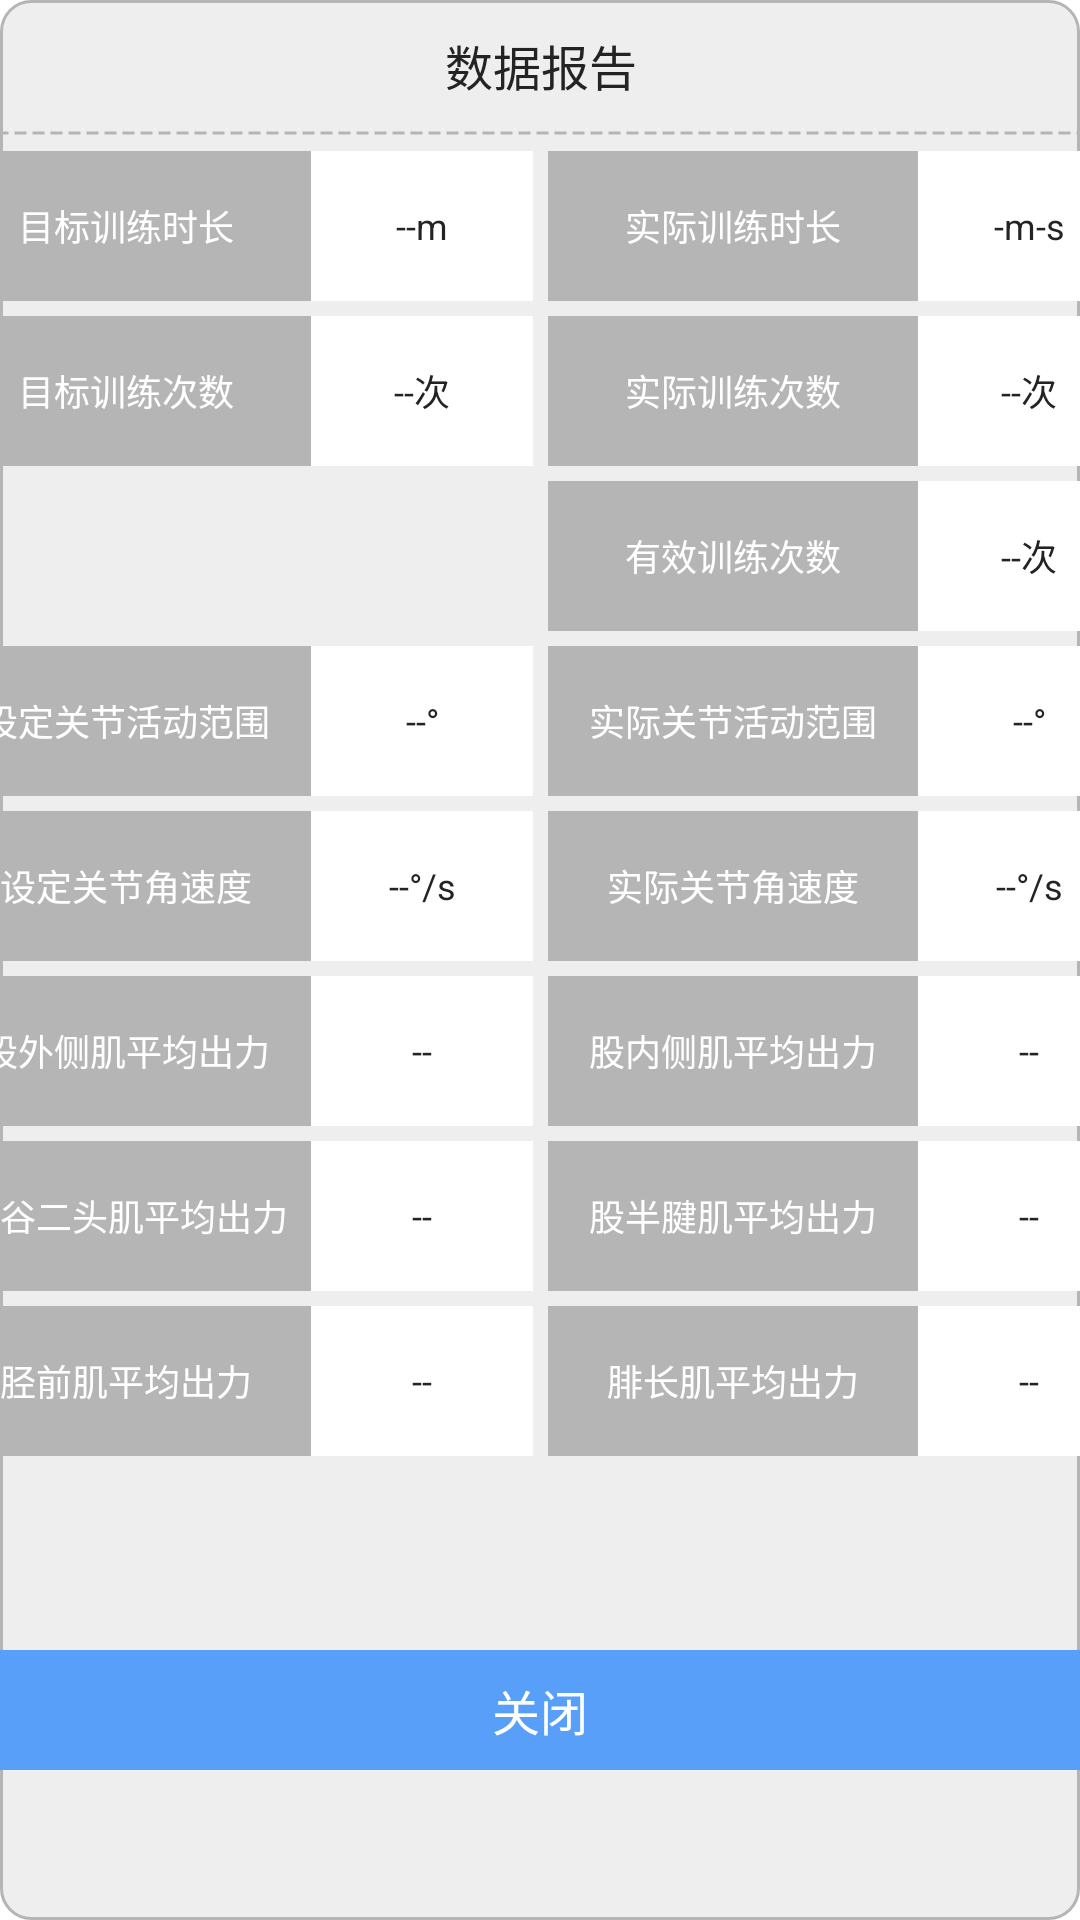

Layout XML and referenced resources for this Android screen:
<!-- AndroidManifest.xml: application theme Theme.OrthRecNursing -->
<!-- res/layout/dialog_report.xml -->
<?xml version="1.0" encoding="utf-8"?>
<androidx.constraintlayout.widget.ConstraintLayout xmlns:android="http://schemas.android.com/apk/res/android"
    android:layout_width="match_parent"
    android:layout_height="wrap_content"
    android:background="@drawable/fillet_white_bg"
    xmlns:app="http://schemas.android.com/apk/res-auto">

    <LinearLayout
        android:id="@+id/llMain"
        android:layout_width="400dp"
        android:layout_height="500dp"
        android:orientation="vertical"
        android:layout_marginStart="10dp"
        android:layout_marginEnd="10dp"
        app:layout_constraintLeft_toLeftOf="parent"
        app:layout_constraintRight_toRightOf="parent"
        app:layout_constraintTop_toTopOf="parent" >
        <TextView
            android:layout_width="wrap_content"
            android:layout_height="wrap_content"
            android:layout_gravity="center_horizontal"
            android:layout_margin="10dp"
            android:text="@string/data_report"
            android:textColor="@color/black_232323"
            android:textSize="16sp"/>
        <View
            android:layout_width="match_parent"
            android:layout_height="2dp"
            android:background="@drawable/shape_dot_line"
            android:layerType="software" />

        <TableLayout
            android:layout_width="match_parent"
            android:layout_height="wrap_content"
            android:layout_marginTop="5dp">
            <TableRow>
                <TextView
                    style="@style/textStyle_l"
                    android:text="@string/target_training_duration" />
                <TextView
                    android:id="@+id/tvTargetTrainingDuration"
                    style="@style/textStyle_v"
                    android:text="--m" />
                <TextView
                    style="@style/textStyle_l"
                    android:layout_marginLeft="@dimen/inner_frame_layout_padding"
                    android:text="@string/actually_training_duration" />
                <TextView
                    android:id="@+id/tvActuallyTrainingDuration"
                    style="@style/textStyle_v"
                    android:text="-m-s" />
            </TableRow>
            <TableRow android:layout_marginTop="@dimen/inner_frame_layout_padding">

                <TextView
                    style="@style/textStyle_l"
                    android:text="@string/target_training_num" />

                <TextView
                    android:id="@+id/tvTargetTrainingNum"
                    style="@style/textStyle_v"
                    android:text="--次" />

                <TextView
                    style="@style/textStyle_l"
                    android:layout_marginLeft="@dimen/inner_frame_layout_padding"
                    android:text="@string/actually_training_num" />
                <TextView
                    android:id="@+id/tvActuallyTrainingNum"
                    style="@style/textStyle_v"
                    android:text="--次" />
            </TableRow>

            <TableRow android:layout_marginTop="@dimen/inner_frame_layout_padding">

                <TextView
                    style="@style/textStyle_l"
                    android:text="@string/setting_joint_active_range"
                    android:visibility="invisible" />

                <TextView
                    style="@style/textStyle_v"
                    android:text="--°"
                    android:visibility="invisible" />

                <TextView
                    style="@style/textStyle_l"
                    android:layout_marginLeft="@dimen/inner_frame_layout_padding"
                    android:text="@string/effective_training_num" />
                <TextView
                    android:id="@+id/tvEffectiveTrainingNum"
                    style="@style/textStyle_v"
                    android:text="--次" />
            </TableRow>

            <TableRow android:layout_marginTop="@dimen/inner_frame_layout_padding">

                <TextView
                    style="@style/textStyle_l"
                    android:text="@string/setting_joint_active_range" />

                <TextView
                    android:id="@+id/tvSettingJointActiveRange"
                    style="@style/textStyle_v"
                    android:text="--°" />

                <TextView
                    style="@style/textStyle_l"
                    android:layout_marginLeft="@dimen/inner_frame_layout_padding"
                    android:text="@string/actually_joint_active_range" />
                <TextView
                    android:id="@+id/tvActuallyJointActiveRange"
                    style="@style/textStyle_v"
                    android:text="--°" />
            </TableRow>

            <TableRow android:layout_marginTop="@dimen/inner_frame_layout_padding">

                <TextView
                    style="@style/textStyle_l"
                    android:text="@string/setting_joint_angle_velocity" />

                <TextView
                    android:id="@+id/tvSettingJointAngleVelocity"
                    style="@style/textStyle_v"
                    android:text="--°/s" />

                <TextView
                    style="@style/textStyle_l"
                    android:layout_marginLeft="@dimen/inner_frame_layout_padding"
                    android:text="@string/actually_joint_angle_velocity" />
                <TextView
                    android:id="@+id/tvActuallyJointAngleVelocity"
                    style="@style/textStyle_v"
                    android:text="--°/s" />
            </TableRow>

            <TableRow android:layout_marginTop="@dimen/inner_frame_layout_padding">

                <TextView
                    style="@style/textStyle_l"
                    android:text="@string/average_strength_of_lateral_thigh" />

                <TextView
                    android:id="@+id/tvAverageStrengthOfLateralThigh"
                    style="@style/textStyle_v"
                    android:text="--" />

                <TextView
                    style="@style/textStyle_l"
                    android:layout_marginLeft="@dimen/inner_frame_layout_padding"
                    android:text="@string/average_strength_of_medial_femoris" />
                <TextView
                    android:id="@+id/tvAverageStrengthOfMedialFemoris"
                    style="@style/textStyle_v"
                    android:text="--" />
            </TableRow>

            <TableRow android:layout_marginTop="@dimen/inner_frame_layout_padding">

                <TextView
                    style="@style/textStyle_l"
                    android:text="@string/average_strength_of_biceps_femoris" />

                <TextView
                    android:id="@+id/tvAverageStrengthOfBicepsFemoris"
                    style="@style/textStyle_v"
                    android:text="--" />

                <TextView
                    style="@style/textStyle_l"
                    android:layout_marginLeft="@dimen/inner_frame_layout_padding"
                    android:text="@string/average_strength_of_semitendinosus_femoris" />
                <TextView
                    android:id="@+id/tvAverageStrengthOfSemitendinosusFemoris"
                    style="@style/textStyle_v"
                    android:text="--" />
            </TableRow>

            <TableRow android:layout_marginTop="@dimen/inner_frame_layout_padding">

                <TextView
                    style="@style/textStyle_l"
                    android:text="@string/average_strength_of_tibialis_anteriormuscle" />

                <TextView
                    android:id="@+id/tvAverageStrengthOfTibialisAnteriormuscle"
                    style="@style/textStyle_v"
                    android:text="--" />

                <TextView
                    style="@style/textStyle_l"
                    android:layout_marginLeft="@dimen/inner_frame_layout_padding"
                    android:text="@string/average_strength_of_peroneus_longus" />
                <TextView
                    android:id="@+id/tvAverageStrengthOfPeroneusLongus"
                    style="@style/textStyle_v"
                    android:text="--" />
            </TableRow>
        </TableLayout>
    </LinearLayout>

    <TextView
        android:id="@+id/tvClose"
        android:layout_width="match_parent"
        android:layout_height="40dp"
        android:layout_marginTop="20dp"
        android:layout_marginBottom="20dp"
        android:text="@string/close"
        android:textSize="16sp"
        android:textColor="@color/white"
        android:gravity="center"
        android:background="@color/colorAccent"
        app:layout_constraintStart_toStartOf="parent"
        app:layout_constraintEnd_toEndOf="parent"
        app:layout_constraintBottom_toBottomOf="parent"
        app:layout_constraintTop_toBottomOf="@id/llMain" />

</androidx.constraintlayout.widget.ConstraintLayout>
<!-- resources referenced by this layout -->
<resources>
  <color name="black_232323">#232323</color>
  <color name="colorAccent">#ff589ff9</color>
  <color name="white">#FFFFFFFF</color>
  <dimen name="inner_frame_layout_padding">5dp</dimen>
  <!-- drawable fillet_white_bg (drawable) -->
  <?xml version="1.0" encoding="utf-8"?>
  <shape xmlns:android="http://schemas.android.com/apk/res/android">
      <corners android:radius="10dp" />
      <solid android:color="@color/white_eee" />
      <stroke android:color="@color/gray_B5" android:width="1dp" />
  </shape>
  <!-- drawable shape_dot_line (drawable) -->
  <?xml version="1.0" encoding="utf-8"?>
  <shape xmlns:android="http://schemas.android.com/apk/res/android" android:shape="line">
      <stroke android:color="@color/gray_B5" android:dashGap="2dp" android:dashWidth="4dp" android:width="1dp" />
  </shape>
  <string name="actually_joint_active_range">实际关节活动范围</string>
  <string name="actually_joint_angle_velocity">实际关节角速度</string>
  <string name="actually_training_duration">实际训练时长</string>
  <string name="actually_training_num">实际训练次数</string>
  <string name="average_strength_of_biceps_femoris">股谷二头肌平均出力</string>
  <string name="average_strength_of_lateral_thigh">股外侧肌平均出力</string>
  <string name="average_strength_of_medial_femoris">股内侧肌平均出力</string>
  <string name="average_strength_of_peroneus_longus">腓长肌平均出力</string>
  <string name="average_strength_of_semitendinosus_femoris">股半腱肌平均出力</string>
  <string name="average_strength_of_tibialis_anteriormuscle">胫前肌平均出力</string>
  <string name="close">关闭</string>
  <string name="data_report">数据报告</string>
  <string name="effective_training_num">有效训练次数</string>
  <string name="setting_joint_active_range">设定关节活动范围</string>
  <string name="setting_joint_angle_velocity">设定关节角速度</string>
  <string name="target_training_duration">目标训练时长</string>
  <string name="target_training_num">目标训练次数</string>
  <style name="textStyle_l">
          <item name="android:layout_width">0dp</item>
          <item name="android:layout_height">match_parent</item>
          <item name="android:layout_weight">5</item>
          <item name="android:gravity">center</item>
          <item name="android:background">@color/gray_B5</item>
          <item name="android:textSize">12sp</item>
          <item name="android:textColor">@color/white</item>
      </style>
  <style name="textStyle_v">
          <item name="android:layout_width">0dp</item>
          <item name="android:layout_height">50dp</item>
          <item name="android:layout_weight">3</item>
          <item name="android:gravity">center</item>
          <item name="android:background">@color/white</item>
          <item name="android:textSize">12sp</item>
          <item name="android:textColor">@color/black_232323</item>
      </style>
  <style name="Theme.OrthRecNursing" parent="Theme.MaterialComponents.DayNight.DarkActionBar">
          
          <item name="colorPrimary">@color/purple_500</item>
          <item name="colorPrimaryVariant">@color/purple_700</item>
          <item name="colorOnPrimary">@color/white</item>
          
          <item name="colorSecondary">@color/teal_200</item>
          <item name="colorSecondaryVariant">@color/teal_700</item>
          <item name="colorOnSecondary">@color/black</item>
          
          <item name="android:statusBarColor" tools:targetApi="l">?attr/colorPrimaryVariant</item>
          
      </style>
  <color name="white_eee">#eee</color>
  <color name="gray_B5">#B5B5B5</color>
  <color name="purple_500">#FF6200EE</color>
  <color name="purple_700">#FF3700B3</color>
  <color name="teal_200">#FF03DAC5</color>
  <color name="teal_700">#FF018786</color>
  <color name="black">#FF000000</color>
</resources>
